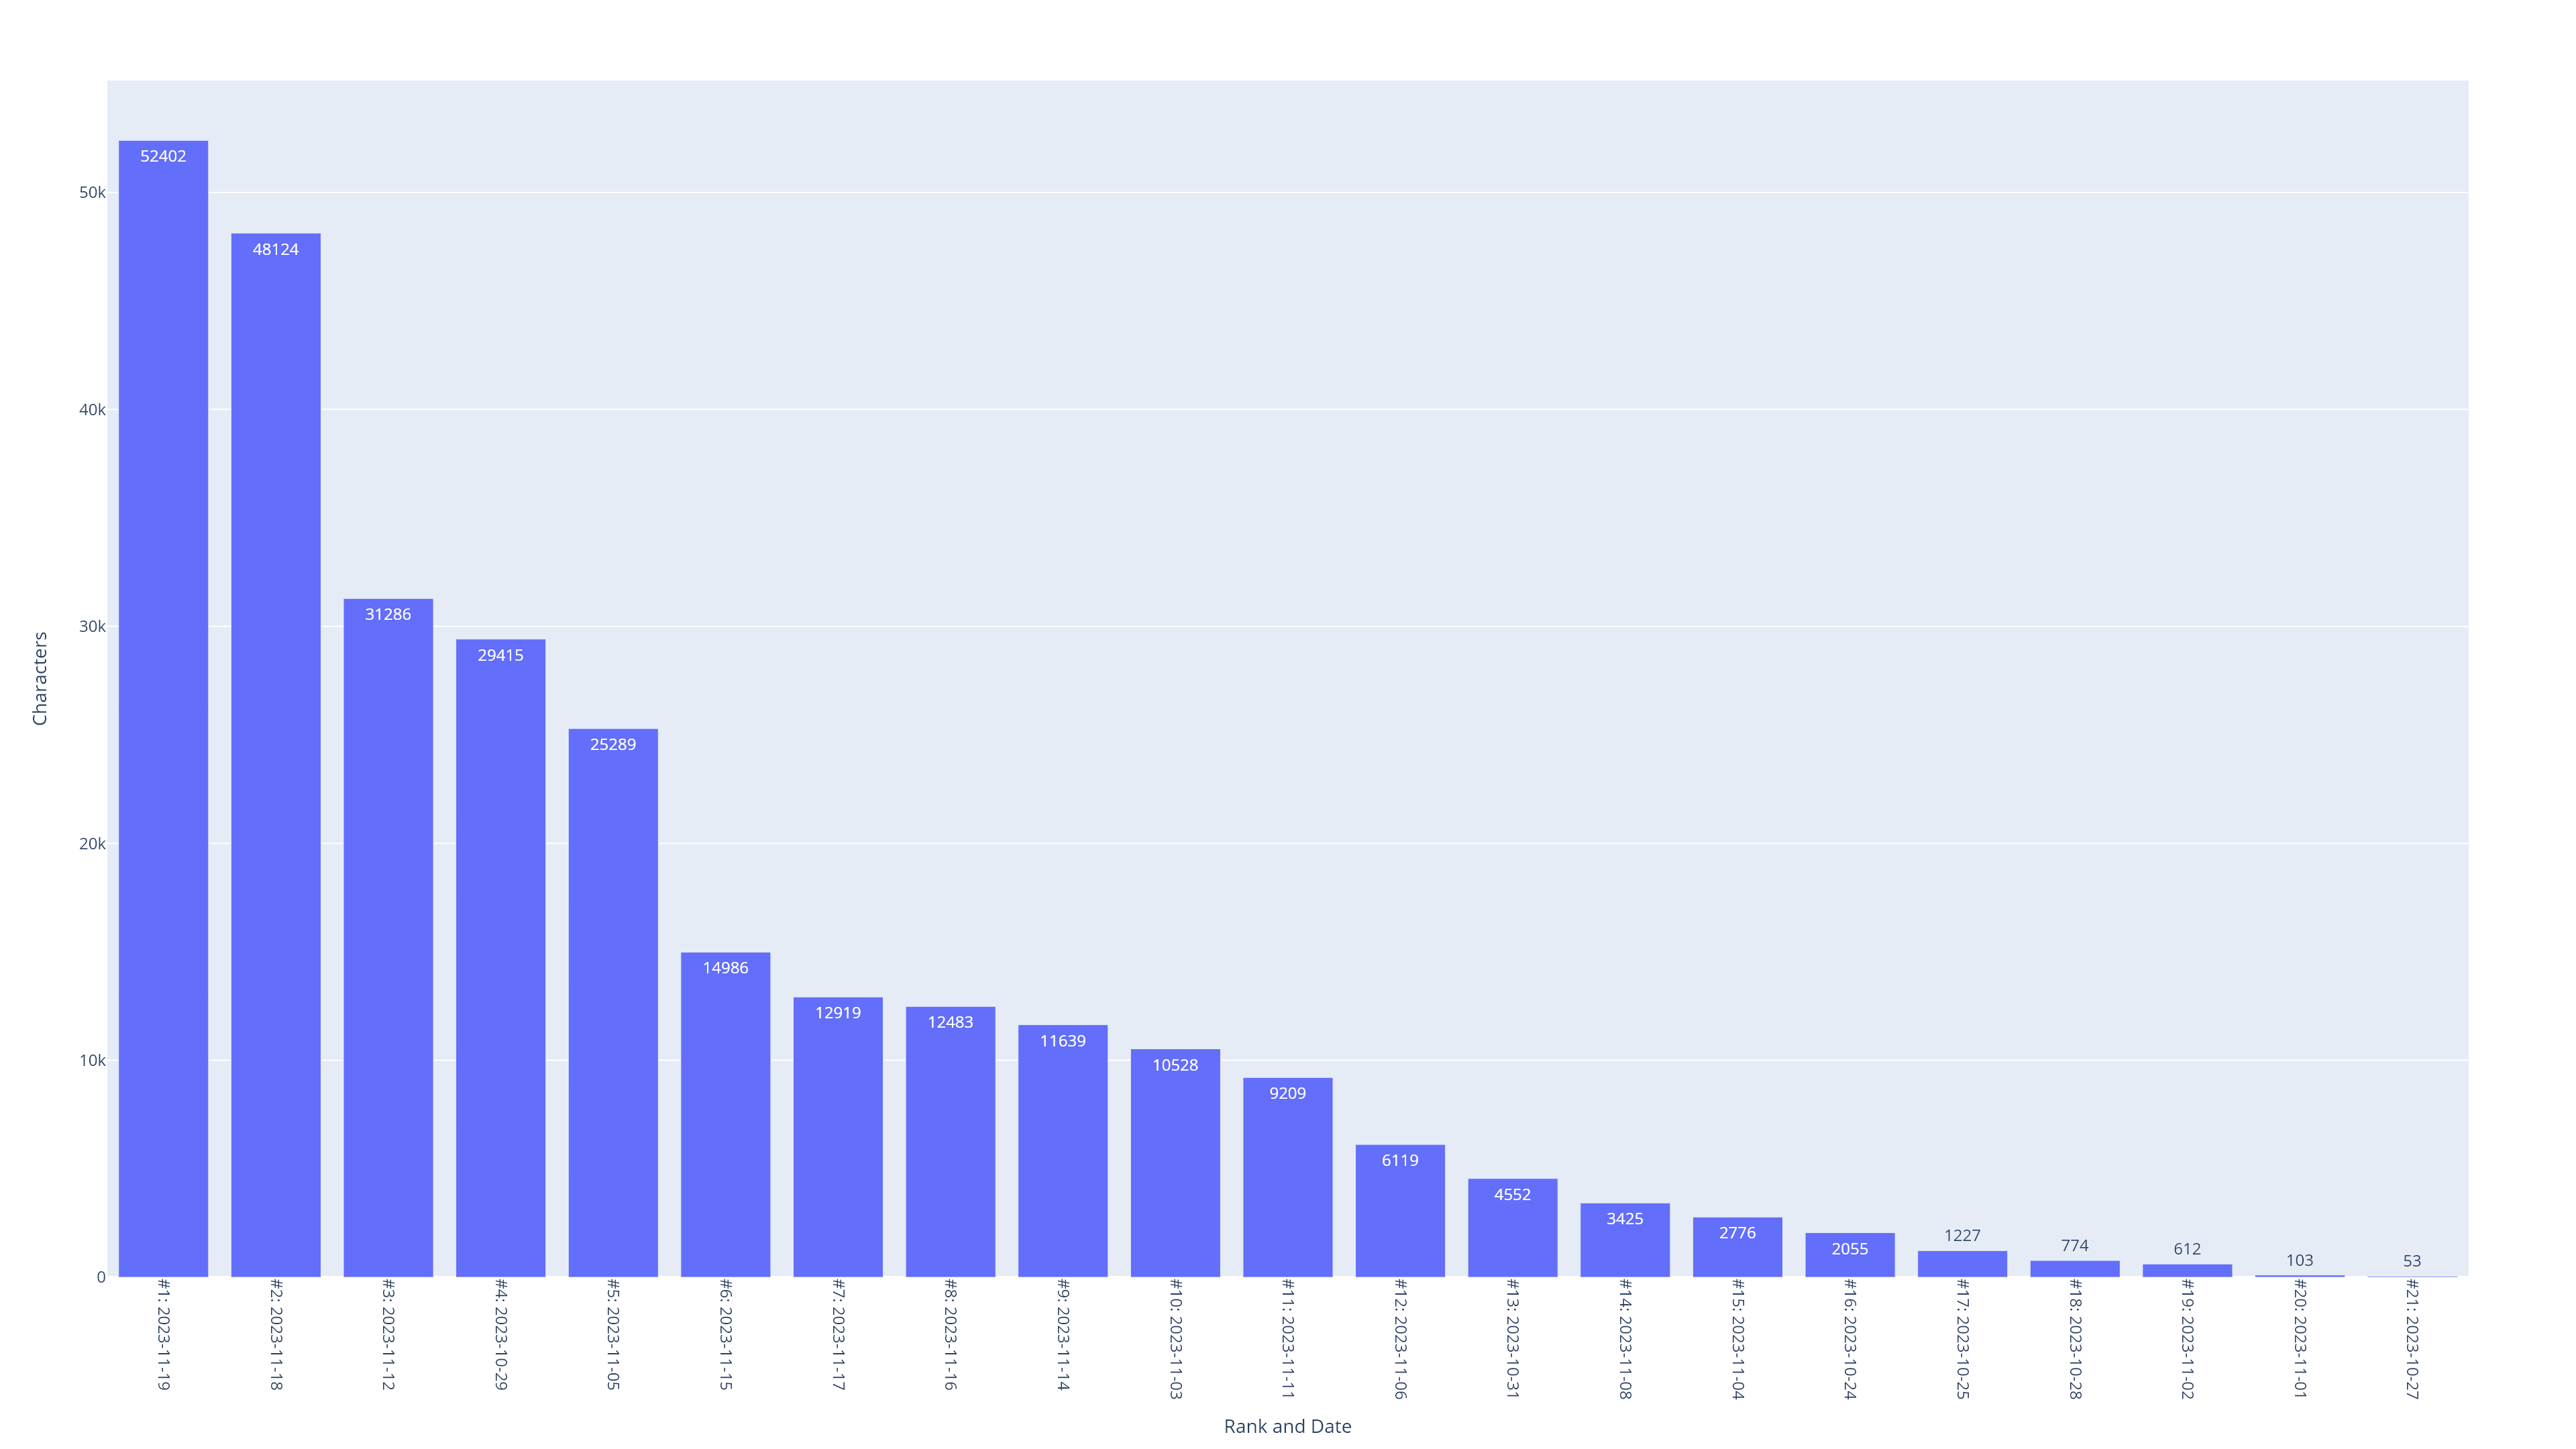

The data file committed next to this chart (first rows):
Local_Start_Date, Local_End_Date, Characters, Rank, Rank and Date
2023-11-19, 2023-11-19, 52402, 1, #1: 2023-11-19
2023-11-18, 2023-11-18, 48124, 2, #2: 2023-11-18
2023-11-12, 2023-11-12, 31286, 3, #3: 2023-11-12
2023-10-29, 2023-10-29, 29415, 4, #4: 2023-10-29
2023-11-05, 2023-11-05, 25289, 5, #5: 2023-11-05
2023-11-15, 2023-11-15, 14986, 6, #6: 2023-11-15
2023-11-17, 2023-11-17, 12919, 7, #7: 2023-11-17
2023-11-16, 2023-11-16, 12483, 8, #8: 2023-11-16
2023-11-14, 2023-11-14, 11639, 9, #9: 2023-11-14
2023-11-03, 2023-11-03, 10528, 10, #10: 2023-11-03
2023-11-11, 2023-11-11, 9209, 11, #11: 2023-11-11
2023-11-06, 2023-11-06, 6119, 12, #12: 2023-11-06
2023-10-31, 2023-10-31, 4552, 13, #13: 2023-10-31
2023-11-08, 2023-11-08, 3425, 14, #14: 2023-11-08
2023-11-04, 2023-11-04, 2776, 15, #15: 2023-11-04
2023-10-24, 2023-10-24, 2055, 16, #16: 2023-10-24
2023-10-25, 2023-10-25, 1227, 17, #17: 2023-10-25
2023-10-28, 2023-10-28, 774, 18, #18: 2023-10-28
2023-11-02, 2023-11-02, 612, 19, #19: 2023-11-02
2023-11-01, 2023-11-01, 103, 20, #20: 2023-11-01
2023-10-27, 2023-10-27, 53, 21, #21: 2023-10-27
